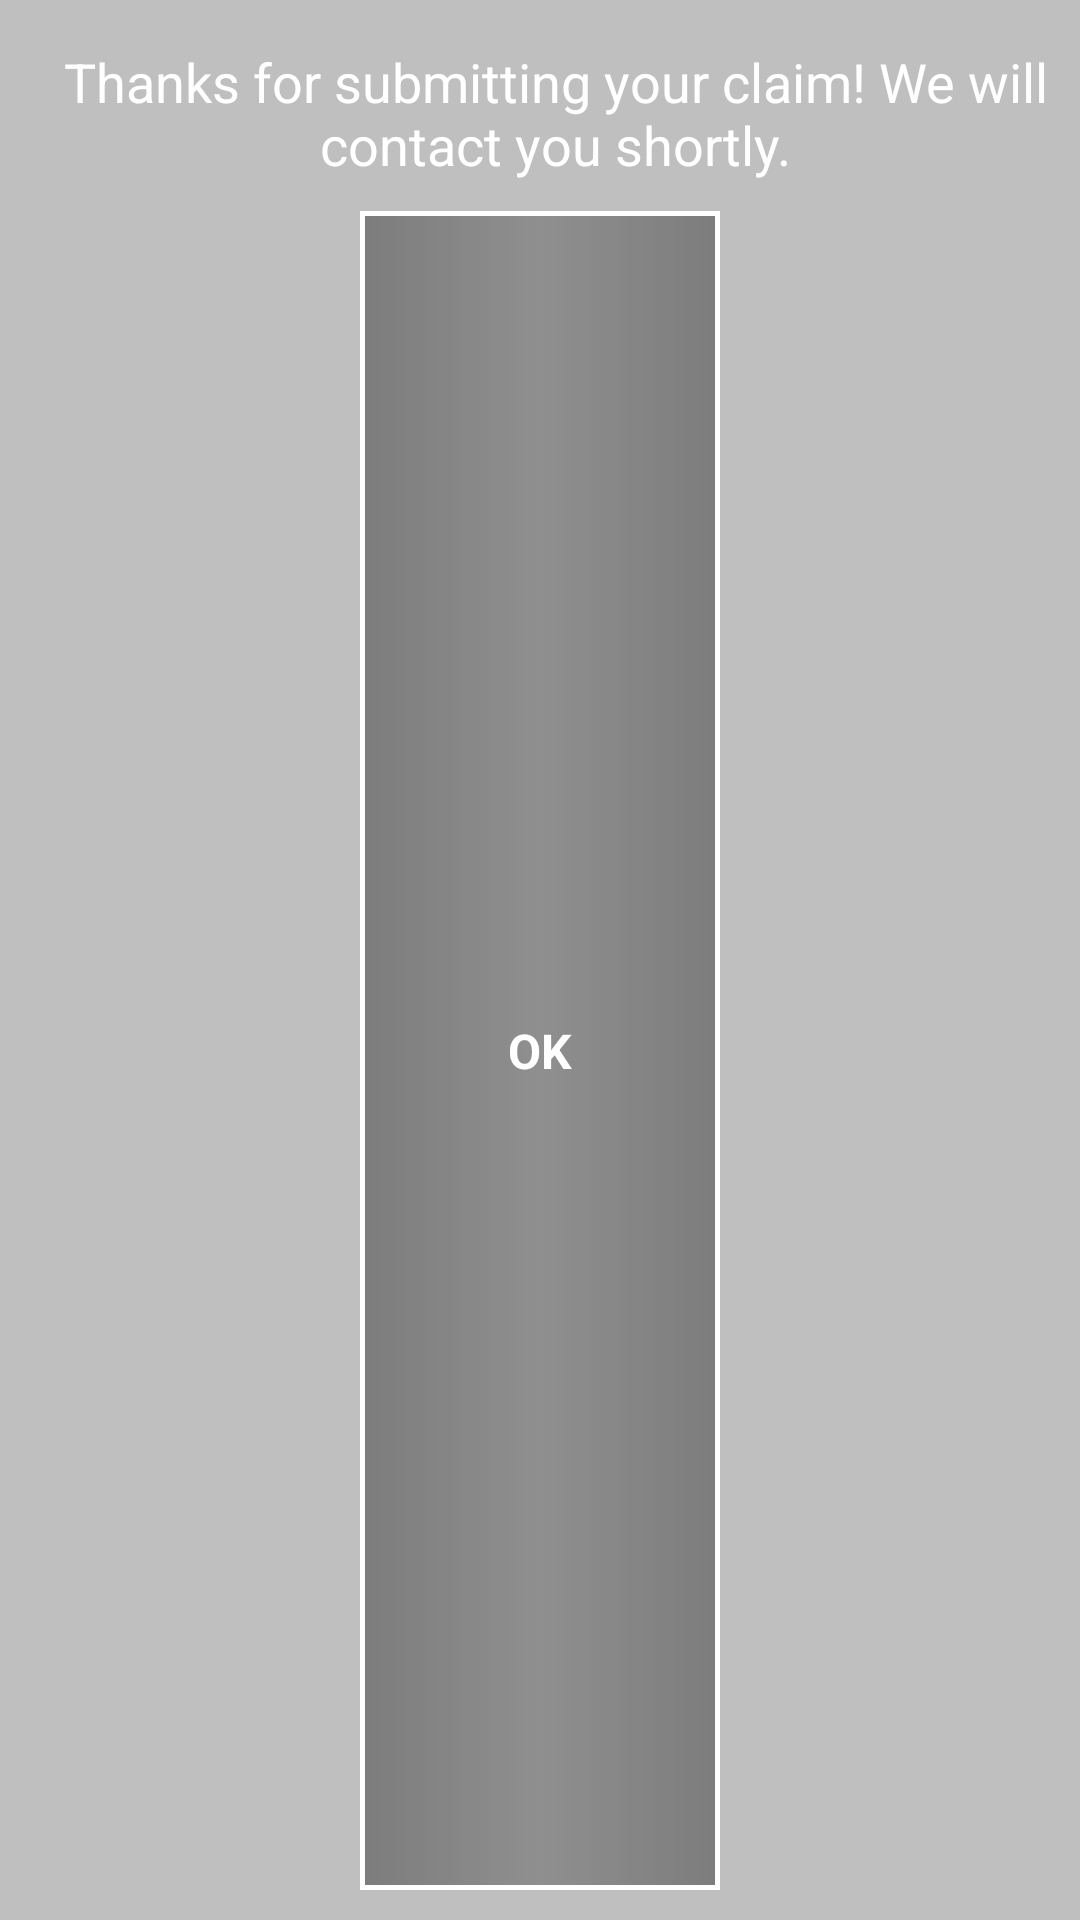

Here is an Android app screen rendered from its layout file. Give the layout XML and the strings, colors and styles it references.
<!-- AndroidManifest.xml: application theme CustomActionBarTheme -->
<!-- res/layout/popup_window_complete.xml -->
<?xml version="1.0" encoding="utf-8"?>
<LinearLayout xmlns:android="http://schemas.android.com/apk/res/android"
    android:layout_width="300dp"
    android:layout_height="120dp"
    android:background="@drawable/listview_border"
    android:layout_gravity="center_vertical|center_horizontal"
    android:orientation="vertical">

    <TextView
        android:id="@+id/popup_txtview"
        android:layout_width="wrap_content"
        android:layout_height="wrap_content"
        android:layout_marginLeft="10dp"
        android:layout_marginTop="15dp"
        android:gravity="center"
        android:inputType="textMultiLine"
        android:text="Thanks for submitting your claim! We will contact you shortly."
        android:textColor="@color/white"
        android:textSize="18dp" />

    <Button
        android:id="@+id/ok_btn"
        android:textColor="@color/white"
        style="@style/popup_window_buttonStyle"
        android:layout_gravity="center_horizontal"
        android:layout_marginLeft="10dp"
        android:layout_marginRight="10dp"
        android:layout_marginTop="10dp"
        android:layout_marginBottom="10dp"
        android:text="OK" />
</LinearLayout>
<!-- resources referenced by this layout -->
<resources>
  <item name="white" type="color">#ffffffff</item>
  <!-- drawable listview_border (drawable) -->
  <?xml version="1.0" encoding="utf-8"?>
  <shape xmlns:android="http://schemas.android.com/apk/res/android"
      android:bottom="5dp"
      android:left="5dp"
      android:right="5dp"
      android:width="2dp"
      android:shape="rectangle">
      <gradient
          android:angle="0"
          android:centerColor="#40000000"
          android:endColor="#40000000"
          android:startColor="#40000000" />
      <padding
          android:bottom="0dp"
          android:left="0dp"
          android:right="0dp"
          android:top="0dp" />
  </shape>
  <style name="popup_window_buttonStyle">
          <item name="android:layout_width">120dp</item>
          <item name="android:layout_height">wrap_content</item>
          <item name="android:textColor">@android:color/white</item>
          <item name="android:textStyle">bold</item>
          <item name="android:textSize">16dp</item>
          <item name="android:background">@drawable/custom_button</item>
          <item name="android:layout_weight">1</item>
          <item name="android:layout_gravity">center_horizontal</item>
          <item name="android:gravity">center</item>
      </style>
  <style name="CustomActionBarTheme" parent="@android:style/Theme.Holo.Light.DarkActionBar">
      </style>
  <!-- drawable custom_button (drawable) -->
  <?xml version="1.0" encoding="utf-8"?>
  <shape xmlns:android="http://schemas.android.com/apk/res/android">
  
      <corners android:radius="0dp" />
      <stroke
          android:width="1.5dp"
          android:color="@android:color/white" />
      <padding
          android:bottom="10dp"
          android:left="10dp"
          android:right="10dp"
          android:top="10dp" />
      <gradient
          android:angle="0"
          android:centerColor="#40000000"
          android:endColor="#59000000"
          android:startColor="#59000000" />
  </shape>
</resources>
